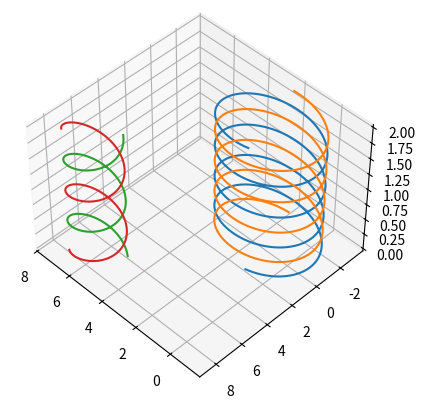

Reproduce this figure in Python.
# -*- coding: utf-8 -*-
"""
Created on Thu Jul 30 08:12:30 2020

[redacted]
"""

import math
import numpy as np
import matplotlib.pyplot as plt

class Wire: 
    '''Wire Class describing straight Wire in Coordinate system (2D)'''
    
    def __init__(self, position: tuple = (0,0),radius: float = 0.25*1e-3, sigma: float = 5.8*1e7):
        self._position=position
        self._radius=radius
        self._sigma=sigma
        self._wiretype='uncoated' #read only
        
    def get_radius(self):
        return self._radius

    def get_position(self):
        return self._position
    
    def get_sigma(self):
        return self._sigma
    
    def get_wiretype(self):
        return self._wiretype
     
class CoatedWire(Wire):
    
    def __init__(self, position = (0,0), radius = 0.25*1e-3, sigma = 5.8*1e7, radius_coating = 0.54*1e-3, 
                 ed_coating = 3, loss_tan = 0):
        super().__init__(position,radius, sigma)
        self._wiretype='coated'
        self._radius_coating=radius_coating
        self._ed_coating=ed_coating
        self._loss_tan=loss_tan
        
    def get_radius_coating(self):
        return self._radius_coating
    
    def get_ed_coating(self): 
        return self._ed_coating
    
    def get_loss_tan(self):
        return self._loss_tan
    
    def get_ed_coating_complex(self):
        loss_tan_coating=self.get_loss_tan()
        ed=self.get_ed_coating()
        if loss_tan_coating!=0:
            ed_coating=ed*(1-1j*loss_tan_coating)
        else:
            ed_coating=ed
        return ed_coating
         
class TwistedPair:
    """ Creates a Twisted Pair in 3-Dimensional Space"""
    
    def __init__(self, wire1, wire2, pitch: tuple, length: float = 1.):
        if not all((isinstance(wire1, Wire), isinstance(wire2, Wire))):
            raise TypeError("wire1 and wire2 objects must be of type Wire")
        #Pitch can be Tuple with different pitch lengths if alternating along cable
        if isinstance(pitch, float) or isinstance(pitch, int):  
            self._pitch=(pitch,)
        elif isinstance(pitch, tuple):
            self._pitch=pitch
        self._wire1=wire1
        self._wire2=wire2
        self._length=length
        self._centerpoint=self.calculate_centerpoint()
        self._phi=self.calculate_phi()
        self._separation=self.calculate_separation()
                
    def calculate_separation(self):
        x1,y1=self._wire1.get_position()
        x2,y2=self._wire2.get_position()
        return math.sqrt((x1-x2)**2+(y1-y2)**2)
        
    def calculate_phi(self):
        x1,y1=self._wire1.get_position()
        x2,y2=self._wire2.get_position()
        xcenter,ycenter=self._centerpoint
        phi=(math.atan2(y1-ycenter,x1-xcenter), math.atan2(y2-ycenter,x2-xcenter))
        return phi
        
    def calculate_centerpoint(self):
        (x1,y1)=self._wire1.get_position()
        (x2,y2)=self._wire2.get_position()
        centerpoint=((x1+x2)/2, (y1+y2)/2)
        return centerpoint
    
    def get_length(self):
        return self._length
    
    def get_wires(self):
        return (self._wire1, self._wire2)
    
    def set_length(self, length):
        if isinstance(length, float) or isinstance(length, int):
            if length>0:
                self._length=float(length)
            else: 
                raise ValueError("Length has to be positive integer or float greater than 0.")
        else:
            raise TypeError("Length has to be of type int or float.")
    
    def get_xy(self, z):
        if z>self._length or z<0:
            raise ValueError("z must be between 0 and length of pair")
            
        z_working=z
        idx=0
        while True:
            if (z_working-self._pitch[idx%len(self._pitch)])<=0:
                break
            z_working=z_working-self._pitch[idx%len(self._pitch)]
            idx+=1
            idx=idx%len(self._pitch)
        sca_pitch=self._pitch[idx]
        x=self._get_x(sca_pitch,z_working)
        y=self._get_y(sca_pitch, z_working)
        return [x,y]   
        
    def _get_x(self, sca_pitch: float, z: float):
        x_center = self._centerpoint[0]
        x1 = self._separation/2*math.cos(2*math.pi/sca_pitch*z+self._phi[0])
        x2 = self._separation/2*math.cos(2*math.pi/sca_pitch*z+self._phi[1])
        return [x1+x_center, x2+x_center]
    
    def _get_y(self, sca_pitch: float, z: float):
        y_center=self._centerpoint[1]
        y1=self._separation/2*math.sin(2*math.pi/sca_pitch*z+self._phi[0])
        y2=self._separation/2*math.sin(2*math.pi/sca_pitch*z+self._phi[1])
        return [y1+y_center, y2+y_center]
    
    def plotpair(self, elevation=45, angle=45, Nsamples=1000):
        z=np.linspace(0,self._length, Nsamples)
        x1=np.zeros(Nsamples)
        x2=np.zeros(Nsamples)
        y1=np.zeros(Nsamples)
        y2=np.zeros(Nsamples)
        for i in range(Nsamples):
            x1[i],x2[i],y1[i],y2[i]=np.ravel(np.array(self.get_xy(z[i])))
        fig=plt.figure()
        ax = fig.add_subplot(111, projection='3d')
        ax.plot(x1,y1,z)
        ax.plot(x2,y2,z)
        ax.view_init(elevation, angle)

class Geometry:
    """ Container for multiple wires, twisted pairs which need to be simulated"""
    
    def __init__(self, length=1.):
        self.set_length(length)
        self._num_pairs=0
        self._num_single_wires=0
        self._num_wires_total=0
        self._pairs=[]
        self._wires=[]
        
    def set_length(self, length):
        if isinstance(length, float) or isinstance(length, int):
            if length>0:
                self._length=float(length)
            else:
                raise ValueError("Length must have positive value.")
        else:
            raise TypeError("Length of geometry can only be float or integer.")
            
    def get_length(self): 
        return self._length
    
    def get_num_wires_total(self):
        return self._num_wires_total
        
    def get_num_single_wires(self):
        return self._num_single_wires
    
    def get_num_pairs(self):
        return self._num_pairs
    
    def get_all_wires(self):
        '''Returns List of all defined wires in geometry'''
        wires=[]
        for idx in range(self.get_num_single_wires()):
            wires.append(self.get_wire(idx))
        for idx in range(self.get_num_pairs()):
            wires.append(self.get_pair(idx).get_wires()[0])
            wires.append(self.get_pair(idx).get_wires()[1])
        return wires
    
    def get_all_positions(self, z):
        """Returns list of numpy arrays of shape (2,) carrying x and y position of wires at z.Returns first single wires then pairs"""
        pos_wires=[np.array(self.get_wire(idx).get_position()) for idx in range(self.get_num_single_wires())]
        pos_pairs=[np.transpose(self.get_pair(idx).get_xy(z)) for idx in range(self.get_num_pairs())]
        pos_pairs=[np.hsplit(np.ravel(pos_pairs[idx]),2) for idx in range(self.get_num_pairs())]
        pos_pairs=[val for wir in pos_pairs for val in wir] # flatten list
        pos=pos_wires+pos_pairs
        return pos
            
    
    def get_radii(self):
        """Returns two Arrays containing radii of wires and pairs which are empty if objects are defined"""
        rad1=[]
        rad2=[]
        for idx in range(self.get_num_single_wires()):
            rad1.append(self.get_wire(idx).get_radius())
        for idx in range(self.get_num_pairs()):
            wires=self.get_pair(idx).get_wires()
            rad2.append(wires[0].get_radius())
            rad2.append(wires[1].get_radius())
        return [rad1,rad2]
    
    def get_sigmas(self):
        """Returns two Arrays containing radii of wires and pairs which are empty if objects are defined"""
        sig1=[]
        sig2=[]
        for idx in range(self.get_num_single_wires()):
            sig1.append(self.get_wire(idx).get_sigma())
        for idx in range(self.get_num_pairs()):
            wires=self.get_pair(idx).get_wires()
            sig2.append(wires[0].get_sigma())
            sig2.append(wires[1].get_sigma())
        return [sig1,sig2]
    
    def add_wire(self, wire1: Wire):
        if isinstance(wire1, Wire):
            self._wires.append(wire1)
            self._num_single_wires+=1
            self._num_wires_total+=1
        else: 
            raise TypeError("addWire method only takes wire object as input.")
            
    def get_wire(self, idx):
        return self._wires[idx]
    
    def get_pair(self, idx): 
        return self._pairs[idx]
            
    def add_pair(self, pair: TwistedPair):
        if isinstance(pair, TwistedPair):
            if self._chk_length(pair):
                self._pairs.append(pair)
                self._num_wires_total+=2 #2 wires in pair
                self._num_pairs+=1
            else:
                raise ValueError("Length of Pair not compatible with length of geometry object.")
        else: 
            raise TypeError("add_pair method only takes TwistedPair object as input.")
    
    def _chk_length(self, pair: TwistedPair): 
        """Checks if pair length fits with geometry length"""
        pairlength=pair.get_length()
        if pairlength==self._length:
            return True
        else: 
            return False
        
    def plot_geometry(self, z_max=1,zsamples=1000, elev=45, angle=45):
        if z_max>self.get_length():
            raise ValueError("maximum z value zmax larger than length of cable")
        z=np.linspace(0,z_max, zsamples)
        ax = plt.axes(projection='3d')
        x0=np.zeros(zsamples)
        x1=np.zeros(zsamples)
        y0=np.zeros(zsamples)
        y1=np.zeros(zsamples)
        for pair in self._pairs:
            for i in range(zsamples):
                x0[i],x1[i], y0[i],y1[i]=np.ravel(np.array(pair.get_xy(z[i])))
            ax.plot(np.copy(x0),np.copy(y0),z)
            ax.plot(np.copy(x1),np.copy(y1),z)
        for wir in self._wires:
            wir_pos=np.array(wir.get_position())
            x=np.repeat(wir_pos[0],zsamples)
            y=np.repeat(wir_pos[1],zsamples)
            ax.plot(x, y, z)
        ax.view_init(elev, angle)    
        plt.show()
            
if __name__=='__main__':
    wir1=CoatedWire((1,2))
    wir2=Wire((2,-3))
    wir3=Wire((5,6))
    wir4=Wire((7,8))
    pair=TwistedPair(wir1,wir2,0.5, 5)
    pair2=TwistedPair(wir3,wir4,1,5)
    geo=Geometry()
    geo.set_length(5)
    geo.add_pair(pair)
    geo.add_pair(pair2)
    geo.plot_geometry(z_max=2, elev=45, angle=135)
    print(type(geo.get_all_wires()[0]))